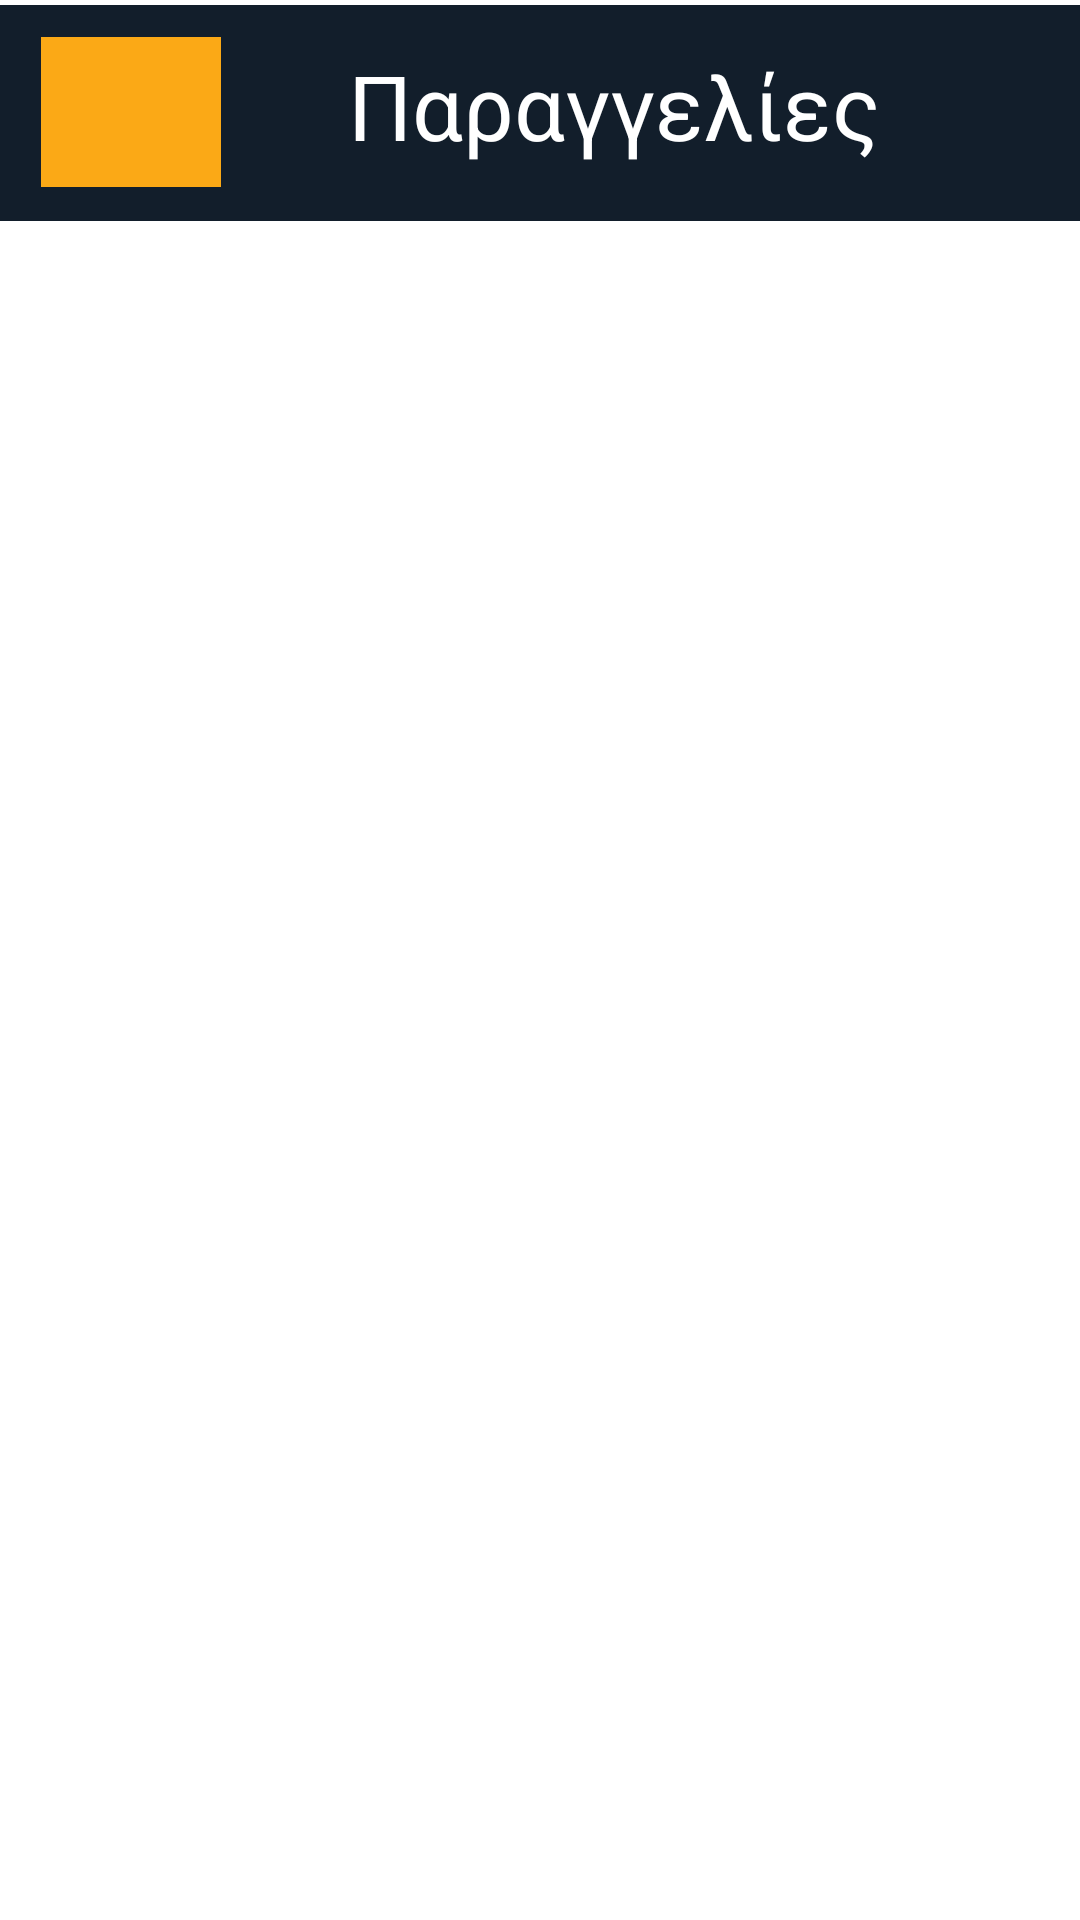

Layout XML and referenced resources for this Android screen:
<!-- AndroidManifest.xml: application theme Theme.SupermaketApp -->
<!-- res/layout/activity_admin_orders.xml -->
<?xml version="1.0" encoding="utf-8"?>
<androidx.constraintlayout.widget.ConstraintLayout xmlns:android="http://schemas.android.com/apk/res/android"
    xmlns:app="http://schemas.android.com/apk/res-auto"
    xmlns:tools="http://schemas.android.com/tools"
    android:layout_width="match_parent"
    android:layout_height="match_parent"
    tools:context=".AdminOrdersActivity">
    <View
        android:id="@+id/view1000"
        android:layout_width="413dp"
        android:layout_height="72dp"
        android:background="#121e2b"
        app:layout_constraintBottom_toBottomOf="parent"
        app:layout_constraintEnd_toEndOf="parent"
        app:layout_constraintHorizontal_bias="1.0"
        app:layout_constraintStart_toStartOf="parent"
        app:layout_constraintTop_toTopOf="parent"
        app:layout_constraintVertical_bias="0.003" />

    <ImageView
        android:id="@+id/imageView1000"
        android:layout_width="60dp"
        android:layout_height="50dp"
        android:scaleType="fitXY"
        app:layout_constraintBottom_toBottomOf="parent"
        app:layout_constraintEnd_toEndOf="parent"
        app:layout_constraintHorizontal_bias="0.045"
        app:layout_constraintStart_toStartOf="parent"
        app:layout_constraintTop_toTopOf="parent"
        app:layout_constraintVertical_bias="0.021"

        android:background="#FBA916"
        app:srcCompat="@drawable/ordericon"
        tools:srcCompat="@drawable/ordericon"
        />

    <TextView
        android:id="@+id/textView1002"
        android:layout_width="wrap_content"
        android:layout_height="wrap_content"
        android:text="Παραγγελίες"
        android:textColor="@color/white"
        android:textSize="30sp"
        app:layout_constraintBottom_toBottomOf="parent"
        app:layout_constraintEnd_toEndOf="parent"
        app:layout_constraintHorizontal_bias="0.388"
        app:layout_constraintStart_toEndOf="@+id/imageView1000"
        app:layout_constraintTop_toTopOf="parent"
        app:layout_constraintVertical_bias="0.025" />

    <ScrollView
        android:id="@+id/scrollView236598"
        android:layout_width="388dp"
        android:layout_height="540dp"
        android:background="@color/white"
        android:isScrollContainer="false"
        app:layout_constraintBottom_toBottomOf="parent"
        app:layout_constraintEnd_toEndOf="parent"
        app:layout_constraintHorizontal_bias="0.478"
        app:layout_constraintStart_toStartOf="parent"
        app:layout_constraintTop_toBottomOf="@+id/view1000"
        app:layout_constraintVertical_bias="0.4">

        <LinearLayout
            android:id="@+id/linearLayout2223498"
            android:layout_width="match_parent"
            android:layout_height="wrap_content"

            android:orientation="vertical" />
    </ScrollView>

</androidx.constraintlayout.widget.ConstraintLayout>
<!-- resources referenced by this layout -->
<resources>
  <color name="white">#FFFFFFFF</color>
  <style name="Theme.SupermaketApp" parent="Theme.MaterialComponents.DayNight.NoActionBar">
          
          <item name="colorPrimary">@color/purple_500</item>
          <item name="colorPrimaryVariant">@color/purple_700</item>
          <item name="colorOnPrimary">@color/white</item>
          
          <item name="colorSecondary">@color/teal_200</item>
          <item name="colorSecondaryVariant">@color/teal_700</item>
          <item name="colorOnSecondary">@color/black</item>
          
          <item name="android:statusBarColor" tools:targetApi="l">?attr/colorPrimaryVariant</item>
          
      </style>
  <color name="purple_500">#121e2b</color>
  <color name="purple_700">#121e2b</color>
  <color name="teal_200">#121e2b</color>
  <color name="teal_700">#121e2b</color>
  <color name="black">#121e2b</color>
</resources>
